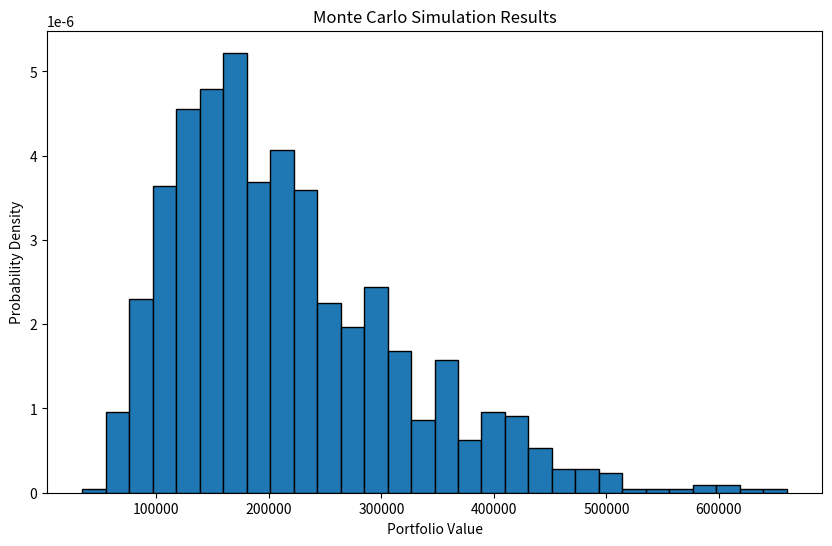

Generate this figure with matplotlib: (Note: this script raises an exception after producing the figure.)
import numpy as np
import matplotlib.pyplot as plt

def monte_carlo_simulation(initial_investment, annual_return, volatility, years, num_simulations):
    simulation_results = []

    for _ in range(num_simulations):
        annual_returns = np.random.normal(annual_return, volatility, size=years)
        cumulative_returns = np.cumprod(1 + annual_returns)
        simulated_portfolio_value = initial_investment * cumulative_returns[-1]
        simulation_results.append(simulated_portfolio_value)

    return simulation_results

def plot_simulation(simulation_results):
    plt.figure(figsize=(10, 6))
    plt.hist(simulation_results, bins=30, density=True, edgecolor='black')
    plt.title('Monte Carlo Simulation Results')
    plt.xlabel('Portfolio Value')
    plt.ylabel('Probability Density')
    plt.show()

def main():
    # Parameters
    initial_investment = 100000  # Initial investment amount
    annual_return = 0.08  # Expected annual return
    volatility = 0.15  # Annual volatility (standard deviation of returns)
    years = 10  # Number of years for simulation
    num_simulations = 1000  # Number of simulations

    # Run Monte Carlo Simulation
    simulation_results = monte_carlo_simulation(initial_investment, annual_return, volatility, years, num_simulations)

    # Plot the results
    plot_simulation(simulation_results)

    # Calculate and print statistics
    mean_portfolio_value = np.mean(simulation_results)
    median_portfolio_value = np.median(simulation_results)
    success_rate = np.mean(simulation_results >= initial_investment)
    
    print(f"Mean Portfolio Value: ${mean_portfolio_value:.2f}")
    print(f"Median Portfolio Value: ${median_portfolio_value:.2f}")
    print(f"Probability of Success: {success_rate * 100:.2f}%")

if __name__ == "__main__":
    main()
